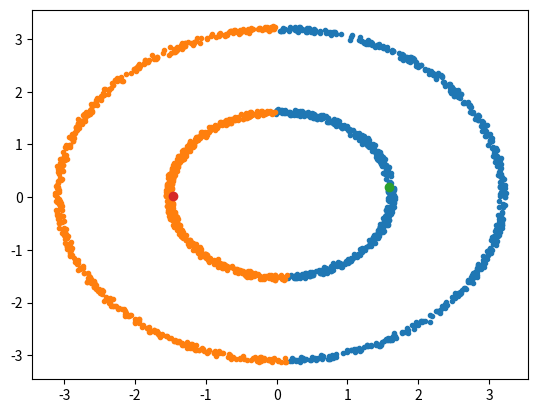

Here is the Python script that generated this plot:
# -*- coding: utf-8 -*-
"""
Created on Sun Mar 11 15:24:37 2018

[redacted]
"""

import numpy as np
import matplotlib.pyplot as plt
import pandas as pd


''' here is the three different functions I have used to calculate the distance'''

def manhattan():
    df['distance_a']=abs(df.x-center_A[-1][0])+abs(df.y-center_A[-1][1])
    df['distance_b']=abs(df.x-center_B[-1][0])+abs(df.y-center_B[-1][1])
    
def euclidean():
    df['distance_a']=np.sqrt((df.x-center_A[-1][0])**2+(df.y-center_A[-1][1])**2)
    df['distance_b']=np.sqrt((df.x-center_B[-1][0])**2+(df.y-center_B[-1][1])**2)
    
def trigonometric():
    df['distance_a']=abs(np.sin(np.sqrt((df.x-center_A[-1][0])**2+(df.y-center_A[-1][1])**2)))
    df['distance_b']=abs(np.cos(np.sqrt((df.x-center_B[-1][0])**2+(df.y-center_B[-1][1])**2)))
    

#generating the X and Y coordinates for the two circles
inner=np.random.ranf(1000)*np.pi*2
inner_y=np.sin(inner)*np.pi+0.1*np.random.ranf(1000)
inner_x=np.cos(inner)*np.pi+0.1*np.random.ranf(1000)
outer=np.random.ranf(1000)*np.pi*2
outer_y=np.sin(outer)*np.pi/2+(0.1*np.random.ranf(1000))
outer_x=np.cos(outer)*np.pi/2+(0.1*np.random.ranf(1000))
x=np.append(inner_x, outer_x)
y=np.append(inner_y, outer_y)
df=pd.DataFrame({'x':x, 'y':y})

#creating 2 random points in the space 
range_xy=(max(x)-min(x),max(y)-min(y))
two_points=np.random.rand(2,2)
tp=range_xy*two_points
center_A=[[min(x)+tp[0,0],min(y)+tp[0,1]]]
center_B=[[min(x)+tp[1,0],min(y)+tp[1,1]]]

def assignment():
    assign=[]
    for i in range(0,df.shape[0]):
        if (df.distance_a[i]<df.distance_b[i]):
            assign+=['a']
        else:
            assign+=['b']
    df['assignment']=assign



'''specify the distance used'''
def distance():
    #trigonometric()
    manhattan()
    #euclidean()

#first assignment and first formation of the clusters
distance()
assignment()
da = df[df.assignment=='a']
db = df[df.assignment=='b']

#adding the new coordinates for the two centers:
center_A += [[da.x.mean(),da.y.mean()]]
center_B += [[db.x.mean(),db.y.mean()]]

#repeating the two precedent steps until convergence
while center_A[-1]!=center_A[-2]:
    distance()
    assignment()
    da = df[df.assignment=='a']
    db = df[df.assignment=='b']
    center_A += [[da.x.mean(),da.y.mean()]]
    center_B += [[db.x.mean(),db.y.mean()]]
    
#plotting the result
plt.scatter(da.x,da.y, marker='.')
plt.scatter(db.x,db.y, marker='.')
plt.scatter(center_A[-1][0],center_A[-1][1])
plt.scatter(center_B[-1][0],center_B[-1][1])